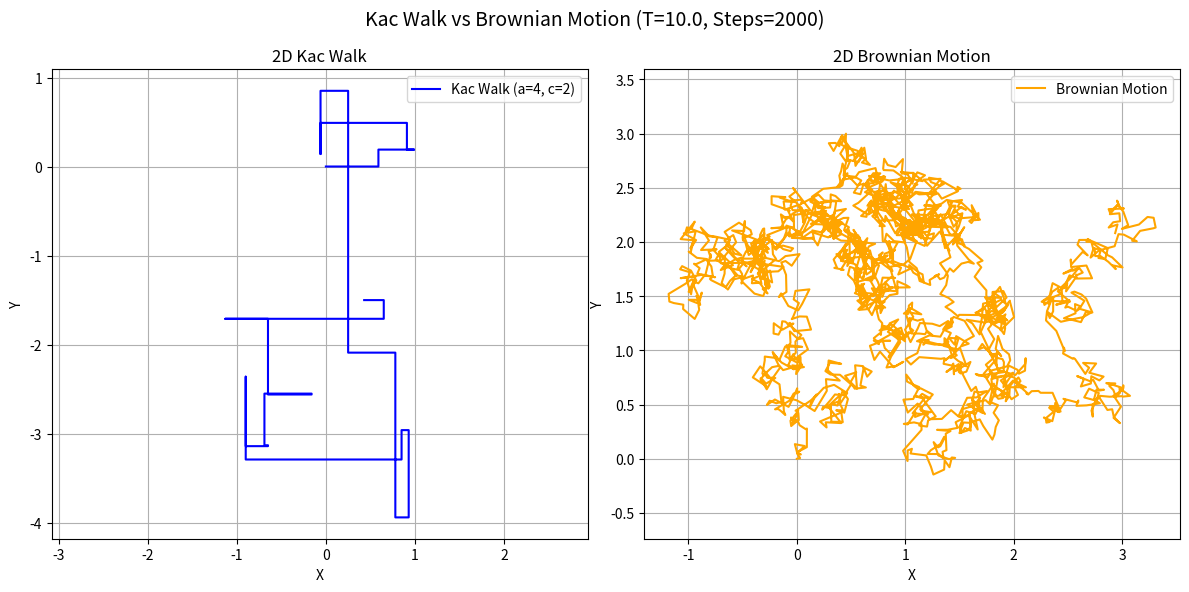

Reproduce this figure in Python.
import numpy as np
import matplotlib.pyplot as plt

def kac_walk_2d(a, c, T, steps=1000):
    """
    Simulate a 2D Kac walk with Poisson reversals.
    """
    t = np.linspace(0, T, steps)
    dt = T / (steps - 1)
    x = np.zeros((steps, 2))
    v = np.array([c, 0], dtype=float)

    directions = np.array([[c, 0], [-c, 0], [0, c], [0, -c]], dtype=float)

    for i in range(1, steps):
        x[i] = x[i-1] + v * dt
        if np.random.rand() < a * dt:  # Poisson reversal check
            v = directions[np.random.choice(4)]
    return x

def brownian_2d(T, steps=1000):
    """
    Simulate 2D Brownian motion.
    """
    dt = T / (steps - 1)
    x = np.zeros((steps, 2))
    for i in range(1, steps):
        x[i] = x[i-1] + np.random.normal(0, np.sqrt(dt), 2)
    return x

# --- Parameters ---
a, c, T = 4, 2, 10.0  # Shorter time for clear visualization
steps = 2000

# --- Simulations ---
kpath = kac_walk_2d(a, c, T, steps=steps)
bpath = brownian_2d(T, steps=steps)

# --- Plot side by side ---
fig, axs = plt.subplots(1, 2, figsize=(12, 6))

axs[0].plot(kpath[:, 0], kpath[:, 1], label=f"Kac Walk (a={a}, c={c})", color='blue')
axs[0].set_title("2D Kac Walk")
axs[0].set_xlabel("X")
axs[0].set_ylabel("Y")
axs[0].axis('equal')
axs[0].grid(True)
axs[0].legend()

axs[1].plot(bpath[:, 0], bpath[:, 1], label="Brownian Motion", color='orange')
axs[1].set_title("2D Brownian Motion")
axs[1].set_xlabel("X")
axs[1].set_ylabel("Y")
axs[1].axis('equal')
axs[1].grid(True)
axs[1].legend()

plt.suptitle(f"Kac Walk vs Brownian Motion (T={T}, Steps={steps})", fontsize=14)
plt.tight_layout()
plt.show()


